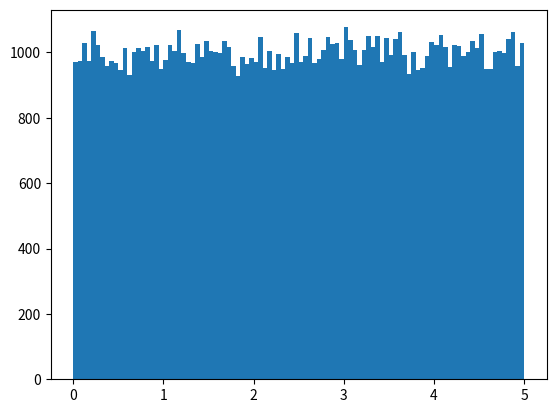

Generate this figure with matplotlib:
import numpy
import matplotlib.pyplot as plt

x = numpy.random.uniform(0.0, 5.0, 100000)

plt.hist(x, 100)
plt.show()
